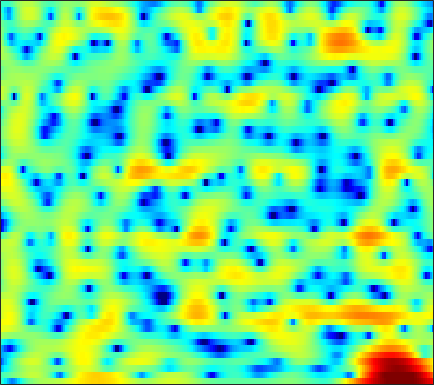

Source data for this figure (header and first rows):
-3.2548, -4.4522, -6.2611, -8.2553, -9.6719, -10.69, -9.9843, -8.6667, -6.6953, -4.9149, -3.4085, -2.4397, -1.3771, -0.52878, -0.0082206, 0.55322, 0.98888, 1.2435, 1.492, 1.6573, 1.7611, 1.8151, 1.8667, 1.9082
-2.628, -2.347, -1.954, -1.536, -1.209, -0.7529, -0.2756, 0.09368, 0.5963, 1.095, 1.563, 1.88, 2.239, 2.513, 2.655, 2.746, 2.706, 2.582, 2.284, 1.809, 1.131, 0.4635, -0.6886, -2.223
-8.174, -6.99, -5.576, -4.317, -3.453, -2.405, -1.471, -0.8411, -0.0881, 0.5706, 1.128, 1.472, 1.831, 2.078, 2.187, 2.228, 2.153, 2.016, 1.737, 1.365, 0.9157, 0.5405, 0.02286, -0.4668
-12.67, -10.37, -7.809, -5.684, -4.298, -2.691, -1.312, -0.4162, 0.6259, 1.511, 2.244, 2.689, 3.144, 3.447, 3.572, 3.595, 3.441, 3.198, 2.693, 1.956, 0.942, -0.04354, -1.726, -3.983
-9.212, -8.719, -7.891, -6.949, -6.188, -5.111, -3.998, -3.154, -2.063, -1.031, -0.09313, 0.5245, 1.223, 1.78, 2.103, 2.404, 2.545, 2.549, 2.424, 2.151, 1.738, 1.347, 0.7516, 0.1325
-8.797, -10.25, -12.61, -15.23, -16.27, -14.48, -11.22, -9.001, -6.557, -4.603, -3.017, -2.033, -0.9526, -0.09305, 0.4279, 0.9838, 1.387, 1.604, 1.802, 1.914, 1.959, 1.964, 1.957, 1.957
-3.706, -4.686, -5.946, -6.92, -7.247, -6.962, -6.013, -5.093, -3.822, -2.661, -1.662, -1.024, -0.3083, 0.2677, 0.6101, 0.9612, 1.203, 1.325, 1.421, 1.457, 1.45, 1.428, 1.393, 1.375
1.932, 1.588, 1.18, 0.8513, 0.6644, 0.5062, 0.4379, 0.4224, 0.4553, 0.5166, 0.5777, 0.6057, 0.6244, 0.6218, 0.5943, 0.5226, 0.4133, 0.3007, 0.088, -0.2049, -0.5798, -0.9106, -1.4, -1.909
4.361, 4.266, 4.101, 3.881, 3.674, 3.334, 2.915, 2.537, 1.942, 1.256, 0.511, -0.05709, -0.7733, -1.362, -1.688, -1.953, -2.075, -2.139, -2.302, -2.651, -3.27, -3.971, -5.307, -7.263
4.453, 4.816, 5.1, 5.155, 5.037, 4.65, 4, 3.325, 2.123, 0.5288, -1.554, -3.535, -6.913, -10.83, -12.14, -9.842, -7.077, -5.608, -4.359, -3.748, -3.699, -4.007, -4.824, -6.081
2.897, 3.828, 4.623, 4.984, 5.002, 4.698, 4.058, 3.377, 2.169, 0.6185, -1.266, -2.851, -5.061, -6.784, -7.337, -6.858, -5.675, -4.804, -3.84, -3.123, -2.73, -2.666, -2.861, -3.384
3.199, 3.734, 4.201, 4.37, 4.304, 3.958, 3.304, 2.628, 1.494, 0.1194, -1.459, -2.705, -4.331, -5.673, -6.302, -6.472, -5.97, -5.324, -4.316, -3.362, -2.611, -2.191, -1.841, -1.751
3.53, 3.742, 3.901, 3.877, 3.728, 3.348, 2.692, 2.002, 0.8032, -0.7741, -2.818, -4.771, -8.303, -14.01, -23.46, -19.7, -11.77, -8.708, -5.929, -4.046, -2.71, -1.95, -1.196, -0.6623
1.95, 2.276, 2.603, 2.777, 2.776, 2.599, 2.216, 1.779, 0.9933, -0.003245, -1.21, -2.201, -3.559, -4.747, -5.355, -5.591, -5.226, -4.693, -3.854, -3.04, -2.293, -1.784, -1.194, -0.6774
-0.4551, 0.3995, 1.29, 1.918, 2.215, 2.381, 2.344, 2.19, 1.817, 1.295, 0.6496, 0.1249, -0.5981, -1.297, -1.756, -2.271, -2.635, -2.792, -2.92, -2.957, -2.838, -2.669, -2.333, -1.894
-1.07, 0.1033, 1.319, 2.187, 2.651, 3.039, 3.165, 3.105, 2.849, 2.398, 1.789, 1.233, 0.4064, -0.5015, -1.211, -2.18, -3.147, -3.869, -4.782, -5.578, -6.229, -6.531, -6.473, -5.775
0.1976, 1.127, 2.188, 2.993, 3.424, 3.797, 3.895, 3.792, 3.439, 2.828, 1.976, 1.169, -0.1175, -1.63, -2.909, -4.696, -6.514, -7.808, -9.331, -10.95, -13.35, -16.34, -24.9, -18.78
0.199, 1.257, 2.375, 3.202, 3.616, 3.911, 3.934, 3.773, 3.307, 2.534, 1.433, 0.3744, -1.415, -3.733, -5.939, -9.764, -15.41, -20.74, -19.06, -15.1, -12.96, -11.99, -10.78, -8.963
0.1006, 1.077, 2.064, 2.745, 3.082, 3.271, 3.211, 3.006, 2.503, 1.76, 0.7582, -0.1642, -1.643, -3.388, -4.886, -7.023, -9.004, -9.98, -10.05, -9.207, -7.88, -6.857, -5.52, -4.199
1.079, 1.54, 2.046, 2.36, 2.483, 2.499, 2.303, 2.019, 1.476, 0.7812, -0.05917, -0.7477, -1.712, -2.68, -3.369, -4.143, -4.689, -4.92, -5.029, -4.829, -4.356, -3.921, -3.19, -2.38
1.999, 2.201, 2.42, 2.55, 2.539, 2.403, 2.066, 1.671, 0.9693, 0.04148, -1.041, -1.903, -2.981, -3.815, -4.191, -4.396, -4.332, -4.196, -4.002, -3.752, -3.548, -3.358, -2.987, -2.396
1.927, 2.196, 2.542, 2.857, 2.999, 2.981, 2.724, 2.328, 1.437, 0.03154, -2.008, -4.079, -7.729, -11.33, -10.94, -7.894, -5.512, -4.382, -3.539, -3.439, -4.035, -4.775, -6.017, -6.378
-2.702, -1.942, -0.7797, 0.3383, 1.113, 1.857, 2.252, 2.28, 1.912, 1.068, -0.3221, -1.758, -3.947, -5.553, -5.482, -4.172, -2.654, -1.886, -1.405, -1.717, -2.743, -4.181, -7.117, -9.424
-17.62, -14.52, -9.956, -6.383, -4.426, -2.384, -0.9778, -0.2781, 0.2985, 0.5181, 0.461, 0.2996, 0.0254, -0.1784, -0.2275, -0.1826, -0.06968, 0.01607, -0.002736, -0.1032, -0.3258, -0.5201, -0.6384, -0.4873
-17.59, -15.29, -11.62, -8.287, -6.232, -4.064, -2.408, -1.467, -0.5236, 0.09146, 0.4697, 0.651, 0.7566, 0.7747, 0.7449, 0.7036, 0.6156, 0.5517, 0.4484, 0.3912, 0.3274, 0.3422, 0.4454, 0.6512
-9.44, -8.257, -6.546, -4.901, -3.731, -2.312, -1.16, -0.4341, 0.3111, 0.8378, 1.158, 1.287, 1.333, 1.25, 1.113, 0.8659, 0.5616, 0.3133, 0.01527, -0.2643, -0.4279, -0.4629, -0.3943, -0.1575
-4.415, -3.433, -2.237, -1.117, -0.3872, 0.465, 1.161, 1.572, 1.955, 2.176, 2.228, 2.142, 1.898, 1.502, 1.119, 0.4664, -0.2868, -0.9286, -1.842, -2.746, -3.443, -3.753, -3.707, -3.17
-0.6361, 0.121, 1.002, 1.717, 2.182, 2.636, 2.951, 3.067, 3.093, 2.943, 2.635, 2.304, 1.709, 0.9476, 0.2656, -0.8123, -2.141, -3.334, -5.339, -7.899, -11.51, -14.47, -14.52, -10.48
1.868, 2.371, 2.937, 3.321, 3.519, 3.633, 3.581, 3.427, 3.09, 2.573, 1.892, 1.294, 0.3646, -0.6991, -1.576, -2.824, -4.23, -5.354, -7.025, -9.064, -11.24, -12.55, -12.54, -10.46
3.646, 3.987, 4.275, 4.404, 4.351, 4.145, 3.724, 3.301, 2.575, 1.68, 0.6053, -0.3246, -1.716, -3.261, -4.488, -5.999, -7.173, -7.723, -8.061, -8.175, -8.114, -8.082, -7.771, -7.374
5.017, 5.285, 5.421, 5.32, 5.07, 4.496, 3.684, 2.919, 1.733, 0.427, -0.9882, -2.168, -3.967, -6.295, -8.725, -13.42, -18.96, -16.43, -11.66, -8.72, -7.232, -6.591, -6.369, -6.737
5.474, 5.76, 5.891, 5.63, 5.21, 4.237, 2.812, 1.411, -0.8372, -3.203, -4.827, -5.275, -5.409, -5.774, -6.358, -7.514, -8.041, -7.528, -6.028, -4.456, -3.509, -3.127, -3.339, -4.26
3.279, 3.758, 4.124, 4.053, 3.713, 2.772, 1.136, -0.6463, -4.293, -10.4, -16.87, -11.22, -6.444, -4.075, -2.97, -2.073, -1.376, -0.9697, -0.4485, -0.006632, 0.2792, 0.3369, 0.1755, -0.2337
-1.692, -0.6004, 0.4366, 1.083, 1.245, 1.115, 0.5747, -0.05031, -1.037, -1.955, -2.396, -2.33, -1.871, -1.22, -0.7569, -0.1976, 0.2261, 0.4829, 0.7552, 0.9048, 1.015, 0.9811, 0.9365, 0.7762
-5.514, -3.67, -1.853, -0.6154, 0.0254, 0.552, 0.7992, 0.8289, 0.783, 0.6598, 0.5482, 0.4974, 0.4715, 0.5039, 0.5267, 0.5569, 0.5463, 0.5374, 0.4954, 0.4425, 0.3625, 0.3231, 0.2459, 0.1732
-4.036, -2.791, -1.347, -0.2193, 0.4642, 1.139, 1.596, 1.818, 1.956, 1.972, 1.867, 1.733, 1.5, 1.187, 0.9219, 0.5084, 0.08163, -0.2514, -0.6712, -1.003, -1.256, -1.34, -1.4, -1.352
-1.444, -0.6695, 0.2874, 1.162, 1.701, 2.295, 2.706, 2.909, 3.014, 2.957, 2.738, 2.465, 1.953, 1.266, 0.6471, -0.3181, -1.409, -2.287, -3.422, -4.392, -4.927, -5.056, -4.784, -4.27
-0.2702, 0.4617, 1.371, 2.159, 2.663, 3.203, 3.574, 3.728, 3.786, 3.635, 3.282, 2.867, 2.094, 1.065, 0.08298, -1.522, -3.586, -5.486, -8.655, -12.53, -15.29, -14.33, -11.36, -8.922
-0.569, 0.3352, 1.404, 2.289, 2.859, 3.444, 3.854, 4.028, 4.087, 3.928, 3.531, 3.075, 2.24, 1.115, 0.04836, -1.705, -3.906, -5.917, -9.157, -12.9, -15.37, -15.17, -13.27, -11.51
-1.59, -0.4998, 0.7593, 1.833, 2.506, 3.21, 3.714, 3.962, 4.088, 4.016, 3.709, 3.333, 2.622, 1.657, 0.7679, -0.6302, -2.263, -3.596, -5.463, -7.387, -9.13, -10.37, -12.03, -13.85
-3.122, -1.766, -0.1944, 1.092, 1.852, 2.67, 3.251, 3.572, 3.822, 3.884, 3.752, 3.51, 2.98, 2.212, 1.51, 0.3895, -0.9056, -1.946, -3.446, -4.979, -6.686, -8.072, -10.28, -13.3
-4.328, -2.518, -0.7773, 0.3411, 0.9585, 1.584, 2.101, 2.443, 2.898, 3.221, 3.376, 3.324, 3.014, 2.403, 1.75, 0.6301, -0.6642, -1.725, -3.08, -4.234, -5.086, -5.62, -6.042, -6.216
-0.7583, -0.143, 0.1491, -0.04376, -0.4746, -1.176, -1.321, -0.794, 0.5058, 1.855, 2.808, 3.197, 3.256, 2.776, 2.023, 0.521, -1.618, -3.632, -6.528, -8.357, -7.647, -6.338, -4.812, -3.516
2.978, 2.571, 1.591, -0.124, -2.29, -7.552, -23.31, -10.25, -2.963, 0.5515, 2.504, 3.32, 3.709, 3.406, 2.736, 1.228, -1.153, -3.669, -8.183, -11.68, -8.955, -6.458, -4.306, -3.026
3.04, 2.681, 2.061, 1.201, 0.4344, -0.4819, -0.8461, -0.5442, 0.3844, 1.476, 2.357, 2.783, 3.001, 2.818, 2.445, 1.618, 0.513, -0.4274, -1.641, -2.626, -3.297, -3.608, -4.185, -5.106
1.411, 1.517, 1.564, 1.505, 1.452, 1.393, 1.41, 1.508, 1.697, 1.937, 2.142, 2.231, 2.242, 2.098, 1.882, 1.46, 0.9058, 0.4339, -0.2856, -1.054, -1.92, -2.714, -3.992, -5.733
-0.5161, 0.07684, 0.6282, 1.006, 1.201, 1.365, 1.462, 1.5, 1.547, 1.564, 1.56, 1.541, 1.485, 1.389, 1.274, 1.084, 0.8302, 0.5926, 0.2156, -0.2503, -0.7955, -1.283, -2.036, -2.865
-1.284, -0.5189, 0.1956, 0.6349, 0.8088, 0.9072, 0.8867, 0.8078, 0.6653, 0.4979, 0.346, 0.2613, 0.1931, 0.1882, 0.2251, 0.2994, 0.3817, 0.4217, 0.4497, 0.4062, 0.283, 0.1619, -0.06979, -0.3647
0.05087, 0.4059, 0.6985, 0.7649, 0.6771, 0.4244, 0.03761, -0.3365, -0.927, -1.534, -2.072, -2.356, -2.475, -2.268, -1.929, -1.343, -0.7098, -0.2561, 0.2947, 0.7486, 1.078, 1.271, 1.426, 1.463
1.83, 1.63, 1.256, 0.7431, 0.2909, -0.427, -1.319, -2.104, -3.448, -5.136, -7.176, -8.653, -9.379, -8.037, -6.451, -4.445, -2.777, -1.717, -0.5509, 0.4365, 1.257, 1.763, 2.315, 2.696
2.307, 1.549, 0.3901, -0.7887, -1.599, -2.566, -3.483, -4.239, -5.539, -7.554, -10.87, -14.62, -18.14, -12.96, -9.753, -6.862, -4.945, -3.806, -2.47, -1.156, 0.1533, 1.05, 2.135, 3.003
1.505, -0.03347, -2.594, -5.612, -7.76, -8.762, -7.607, -6.691, -5.908, -5.801, -6.112, -6.439, -6.715, -6.748, -6.679, -6.804, -7.285, -7.689, -7.394, -5.585, -3.003, -1.138, 0.9236, 2.532
0.7815, -0.9492, -3.917, -8.027, -11.69, -12.54, -8.91, -6.694, -4.824, -3.734, -3.185, -3.062, -3.218, -3.744, -4.457, -6.072, -8.9, -12.53, -18.48, -11.15, -5.631, -2.851, -0.2357, 1.686
0.4016, -0.5443, -1.848, -3.006, -3.628, -3.892, -3.515, -3.013, -2.256, -1.586, -1.135, -0.9605, -0.9738, -1.266, -1.696, -2.46, -3.338, -3.868, -4.129, -3.7, -2.749, -1.88, -0.6858, 0.4399
-0.423, -1.187, -2.149, -2.806, -2.965, -2.7, -2.01, -1.367, -0.4765, 0.2891, 0.8678, 1.161, 1.349, 1.299, 1.126, 0.7438, 0.2349, -0.2155, -0.8214, -1.435, -2.025, -2.403, -2.6, -2.25
-2.104, -3.728, -6.531, -9.174, -8.996, -6.147, -3.257, -1.49, 0.3177, 1.648, 2.58, 3.048, 3.402, 3.473, 3.368, 2.996, 2.37, 1.714, 0.5387, -1.079, -3.381, -5.834, -10.85, -13.52
-3.23, -4.717, -7.456, -10.19, -9.908, -6.571, -3.333, -1.476, 0.4158, 1.768, 2.694, 3.154, 3.497, 3.566, 3.442, 3.064, 2.434, 1.805, 0.7129, -0.7075, -2.49, -4.019, -5.94, -6.435
-2.874, -3.017, -3.133, -3.008, -2.648, -1.849, -0.8396, -0.06119, 0.874, 1.607, 2.116, 2.349, 2.467, 2.378, 2.18, 1.776, 1.232, 0.7435, 0.02821, -0.7202, -1.439, -1.909, -2.279, -2.295
